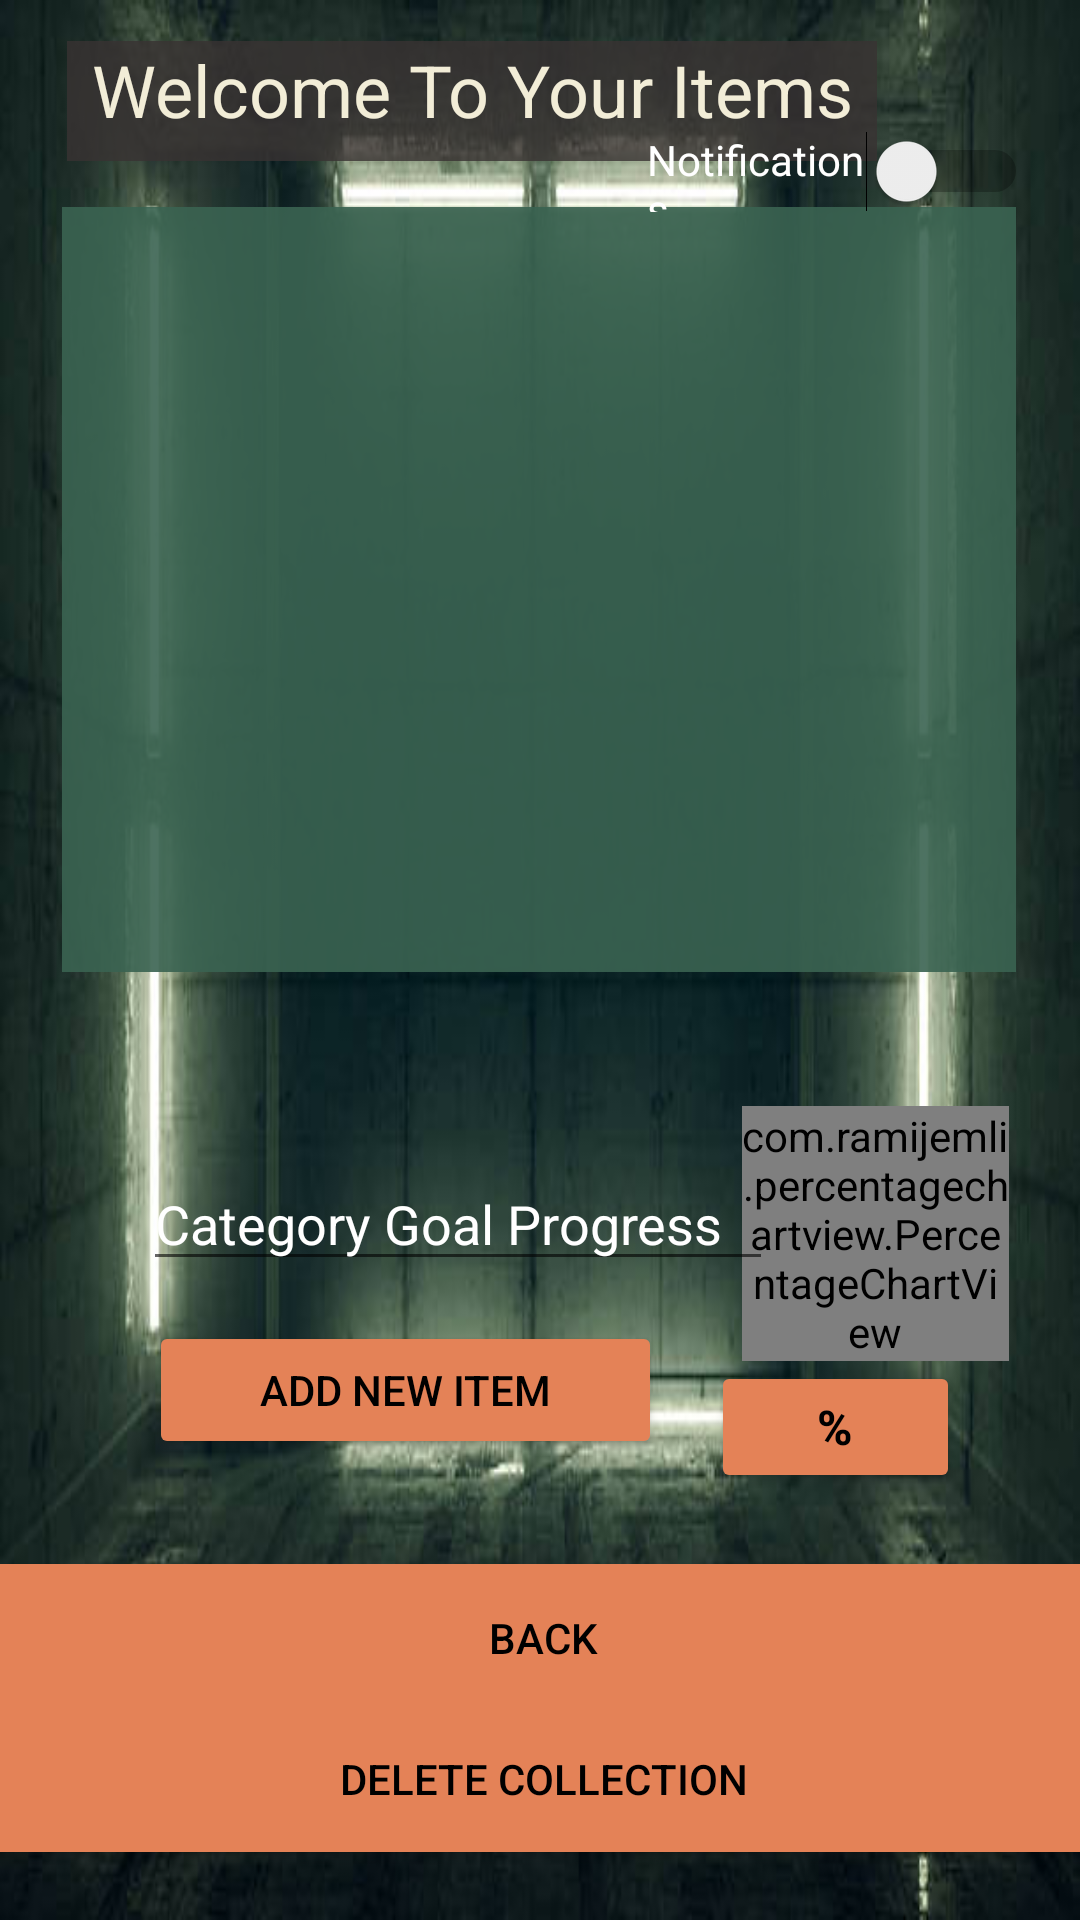

The Android layout XML behind this screen, and the referenced resources:
<!-- AndroidManifest.xml: application theme Theme.OPSC7311_Task2_Group2 -->
<!-- res/layout/activity_view_items.xml -->
<?xml version="1.0" encoding="utf-8"?>
<androidx.constraintlayout.widget.ConstraintLayout xmlns:android="http://schemas.android.com/apk/res/android"
    xmlns:app="http://schemas.android.com/apk/res-auto"
    xmlns:tools="http://schemas.android.com/tools"
    android:layout_width="match_parent"
    android:layout_height="match_parent"
    android:background="@drawable/main_background"
    tools:context=".ViewCollections">

    <com.ramijemli.percentagechartview.PercentageChartView
        android:id="@+id/percentageGraph"
        android:layout_width="89dp"
        android:layout_height="85dp"
        app:layout_constraintBottom_toBottomOf="parent"
        app:layout_constraintEnd_toEndOf="parent"
        app:layout_constraintHorizontal_bias="0.913"
        app:layout_constraintStart_toStartOf="parent"
        app:layout_constraintTop_toTopOf="parent"
        app:layout_constraintVertical_bias="0.664"
        app:pcv_animDuration="800"
        app:pcv_animInterpolator="anticipate_overshoot"
        app:pcv_mode="ring"
        app:pcv_orientation="counter_clockwise"
        app:pcv_progress="10"
        app:pcv_startAngle="90" />

    <Button
        android:id="@+id/btnGraph"
        android:layout_width="83dp"
        android:layout_height="44dp"
        android:text="%"
        android:textAlignment="center"
        android:textColor="#000000"
        android:textDirection="ltr"
        android:textSize="16sp"
        android:textStyle="bold"
        app:backgroundTint="#E48257"
        app:layout_constraintBottom_toBottomOf="parent"
        app:layout_constraintEnd_toEndOf="parent"
        app:layout_constraintHorizontal_bias="0.856"
        app:layout_constraintStart_toStartOf="parent"
        app:layout_constraintTop_toBottomOf="@+id/percentageGraph"
        app:layout_constraintVertical_bias="0.0" />

    <Button
        android:id="@+id/btnTrade"
        android:layout_width="41dp"
        android:layout_height="115dp"
        android:text="Trade"
        android:textAlignment="center"
        android:textColor="#000000"
        android:textDirection="ltr"
        android:visibility="gone"
        app:backgroundTint="#E48257"
        app:layout_constraintBottom_toBottomOf="parent"
        app:layout_constraintEnd_toEndOf="parent"
        app:layout_constraintHorizontal_bias="0.954"
        app:layout_constraintStart_toStartOf="parent"
        app:layout_constraintTop_toBottomOf="@+id/btnShare"
        app:layout_constraintVertical_bias="0.0" />

    <Button
        android:id="@+id/btnShare"
        android:layout_width="41dp"
        android:layout_height="104dp"
        android:text="Share"
        android:textAlignment="center"
        android:textColor="#000000"
        android:textDirection="ltr"
        android:visibility="gone"
        app:backgroundTint="#E48257"
        app:layout_constraintBottom_toBottomOf="parent"
        app:layout_constraintEnd_toEndOf="parent"
        app:layout_constraintHorizontal_bias="0.956"
        app:layout_constraintStart_toStartOf="parent"
        app:layout_constraintTop_toBottomOf="@+id/btnAddItemView"
        app:layout_constraintVertical_bias="0.0" />

    <TextView
        android:id="@+id/txtCollectionTitle"
        android:layout_width="270dp"
        android:layout_height="40dp"
        android:background="#CC393232"
        android:text="Welcome To Your Items"
        android:textAlignment="center"
        android:textColor="#F2EDD7"
        android:textSize="24sp"
        app:layout_constraintBottom_toBottomOf="parent"
        app:layout_constraintEnd_toEndOf="parent"
        app:layout_constraintHorizontal_bias="0.248"
        app:layout_constraintStart_toStartOf="parent"
        app:layout_constraintTop_toTopOf="parent"
        app:layout_constraintVertical_bias="0.023" />

    <Button
        android:id="@+id/btnAddItemView"
        android:layout_width="171dp"
        android:layout_height="46dp"
        android:text="Add New Item"
        android:textAlignment="center"
        android:textColor="#000000"
        android:textDirection="ltr"
        android:visibility="visible"
        app:backgroundTint="#E48257"
        app:layout_constraintBottom_toBottomOf="parent"
        app:layout_constraintEnd_toEndOf="@+id/btnTrade"
        app:layout_constraintHorizontal_bias="0.289"
        app:layout_constraintStart_toStartOf="parent"
        app:layout_constraintTop_toBottomOf="@+id/listItems"
        app:layout_constraintVertical_bias="0.431" />

    <Button
        android:id="@+id/btnBackToCollections"
        android:layout_width="386dp"
        android:layout_height="61dp"
        android:text="Back"
        android:textAlignment="center"
        android:textColor="#000000"
        android:textDirection="ltr"
        app:backgroundTint="#E48257"
        app:layout_constraintBottom_toBottomOf="parent"
        app:layout_constraintEnd_toEndOf="parent"
        app:layout_constraintHorizontal_bias="0.48"
        app:layout_constraintStart_toStartOf="parent"
        app:layout_constraintTop_toBottomOf="@+id/btnCloud"
        app:layout_constraintVertical_bias="0.313" />

    <Button
        android:id="@+id/btnDeleteCollection"
        android:layout_width="386dp"
        android:layout_height="61dp"
        android:text="Delete Collection"
        android:textAlignment="center"
        android:textColor="#000000"
        android:textDirection="ltr"
        app:backgroundTint="#E48257"
        app:layout_constraintBottom_toBottomOf="parent"
        app:layout_constraintEnd_toEndOf="parent"
        app:layout_constraintHorizontal_bias="0.48"
        app:layout_constraintStart_toStartOf="parent"
        app:layout_constraintTop_toBottomOf="@+id/btnCloud"
        app:layout_constraintVertical_bias="0.821" />

    <Button
        android:id="@+id/btnCloud"
        android:layout_width="42dp"
        android:layout_height="237dp"
        android:text="Cloud Storage"
        android:textAlignment="center"
        android:textColor="#000000"
        android:textDirection="ltr"
        android:visibility="gone"
        app:backgroundTint="#E48257"
        app:layout_constraintBottom_toBottomOf="parent"
        app:layout_constraintEnd_toEndOf="parent"
        app:layout_constraintHorizontal_bias="0.953"
        app:layout_constraintStart_toStartOf="parent"
        app:layout_constraintTop_toBottomOf="@+id/btnTrade"
        app:layout_constraintVertical_bias="0.0" />

    <ListView
        android:id="@+id/listItems"
        android:layout_width="318dp"
        android:layout_height="255dp"
        android:background="#E63A6351"
        android:contentDescription="listofcollections"
        android:fadeScrollbars="true"
        android:scrollbars="horizontal|vertical"
        app:layout_constraintBottom_toBottomOf="parent"
        app:layout_constraintEnd_toEndOf="parent"
        app:layout_constraintHorizontal_bias="0.494"
        app:layout_constraintStart_toStartOf="parent"
        app:layout_constraintTop_toBottomOf="@+id/txtCollectionTitle"
        app:layout_constraintVertical_bias="0.046">

    </ListView>

    <EditText
        android:id="@+id/lblGoal"
        android:layout_width="wrap_content"
        android:layout_height="wrap_content"
        android:ems="10"
        android:inputType="textPersonName"
        android:shadowColor="#000000"
        android:text="Category Goal Progress"
        android:textColor="#FFFFFF"
        app:layout_constraintBottom_toBottomOf="parent"
        app:layout_constraintEnd_toEndOf="parent"
        app:layout_constraintHorizontal_bias="0.318"
        app:layout_constraintStart_toStartOf="parent"
        app:layout_constraintTop_toTopOf="parent"
        app:layout_constraintVertical_bias="0.644" />

    <Switch
        android:id="@+id/switchEditIsImportant"
        android:layout_width="127dp"
        android:layout_height="18dp"
        android:text="Notifications"
        android:textColor="#FFFFFF"
        app:layout_constraintBottom_toBottomOf="parent"
        app:layout_constraintEnd_toEndOf="parent"
        app:layout_constraintHorizontal_bias="0.926"
        app:layout_constraintStart_toStartOf="parent"
        app:layout_constraintTop_toTopOf="parent"
        app:layout_constraintVertical_bias="0.071" />

</androidx.constraintlayout.widget.ConstraintLayout>
<!-- resources referenced by this layout -->
<resources>
  <!-- drawable main_background: jpg bitmap (drawable-v24, 28729 bytes) -->
  <style name="Theme.OPSC7311_Task2_Group2" parent="Theme.MaterialComponents.DayNight.NoActionBar">
          
          <item name="colorPrimary">@color/purple_500</item>
          <item name="colorPrimaryVariant">@color/purple_700</item>
          <item name="colorOnPrimary">@color/white</item>
          
          <item name="colorSecondary">@color/teal_200</item>
          <item name="colorSecondaryVariant">@color/teal_700</item>
          <item name="colorOnSecondary">@color/black</item>
          
          <item name="android:statusBarColor" tools:targetApi="l">?attr/colorPrimaryVariant</item>
          
      </style>
  <!-- not gathered from this repository: default colours our renderer supplied (Android Studio template values) -->
  <color name="purple_500">#FF6200EE</color>
  <color name="purple_700">#FF3700B3</color>
  <color name="teal_200">#FF03DAC5</color>
  <color name="teal_700">#FF018786</color>
  <color name="black">#FF000000</color>
  <color name="white">#FFFFFFFF</color>
</resources>
